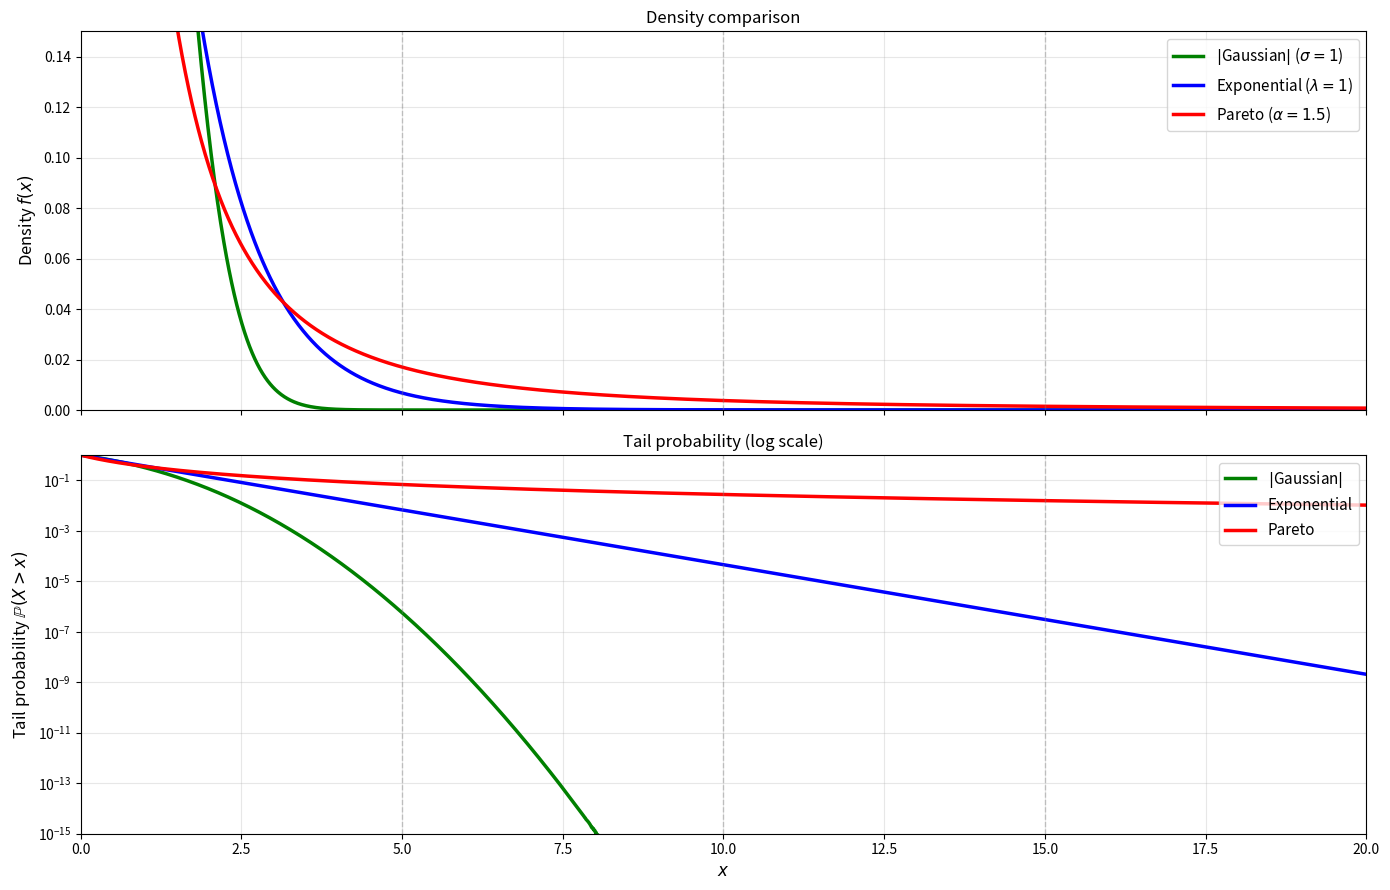

Write the Python code that produced this figure. (Note: this script raises an exception after producing the figure.)
"""
Generate heavy-tailed vs light-tailed density comparison.

Shows |Gaussian|, exponential (light-tailed) vs Pareto (heavy-tailed) densities,
illustrating why extreme values are far more likely under heavy tails.

Output: figures/intro/heavy_tails.pdf
"""

import matplotlib
matplotlib.use('Agg')

import numpy as np
import matplotlib.pyplot as plt
from scipy import stats

# Create figure with two subplots stacked vertically, full width
fig, (ax1, ax2) = plt.subplots(2, 1, figsize=(14, 9), sharex=True)

# Parameters
alpha = 1.5  # Pareto shape (heavier tail than alpha=2)
lam = 1.0    # Exponential rate
sigma = 1.0  # Gaussian std

# x range for both plots
x = np.linspace(0.01, 20, 2000)

# Half-normal (|Gaussian|): f(x) = 2/sqrt(2*pi*sigma^2) * exp(-x^2/(2*sigma^2)) for x >= 0
half_normal_density = 2 * stats.norm.pdf(x, 0, sigma)

# Exponential: f(x) = lambda * exp(-lambda * x)
exp_density = lam * np.exp(-lam * x)

# Pareto (shifted to start at 0): f(x) = alpha / (1+x)^(alpha+1)
pareto_density = alpha / (1 + x)**(alpha + 1)

# Top plot: densities
ax1.plot(x, half_normal_density, 'g-', lw=2.5, label=r'$|$Gaussian$|$ ($\sigma=1$)')
ax1.plot(x, exp_density, 'b-', lw=2.5, label=r'Exponential ($\lambda=1$)')
ax1.plot(x, pareto_density, 'r-', lw=2.5, label=r'Pareto ($\alpha=1.5$)')

ax1.set_ylabel('Density $f(x)$', fontsize=12)
ax1.set_xlim(0, 20)
ax1.set_ylim(0, 0.15)
ax1.legend(fontsize=11, loc='upper right')
ax1.set_title('Density comparison', fontsize=12)
ax1.grid(True, alpha=0.3)

# Bottom plot: log-scale survival functions (tail probabilities)
# Survival functions P(X > x)
half_normal_survival = 2 * (1 - stats.norm.cdf(x, 0, sigma))
exp_survival = np.exp(-lam * x)
pareto_survival = 1 / (1 + x)**alpha

ax2.semilogy(x, half_normal_survival, 'g-', lw=2.5, label=r'$|$Gaussian$|$')
ax2.semilogy(x, exp_survival, 'b-', lw=2.5, label=r'Exponential')
ax2.semilogy(x, pareto_survival, 'r-', lw=2.5, label=r'Pareto')

ax2.set_xlabel('$x$', fontsize=12)
ax2.set_ylabel(r'Tail probability $\mathbb{P}(X > x)$', fontsize=12)
ax2.set_xlim(0, 20)
ax2.set_ylim(1e-15, 1)
ax2.legend(fontsize=11, loc='upper right')
ax2.set_title('Tail probability (log scale)', fontsize=12)
ax2.grid(True, alpha=0.3, which='both')

# Add vertical lines at key thresholds
for t in [5, 10, 15]:
    ax1.axvline(x=t, color='gray', linestyle='--', alpha=0.4, lw=1)
    ax2.axvline(x=t, color='gray', linestyle='--', alpha=0.4, lw=1)

plt.tight_layout()

# Save figure
output_path = '../figures/intro/heavy_tails.pdf'
plt.savefig(output_path, bbox_inches='tight', dpi=300)
print(f"Figure saved to {output_path}")

plt.savefig(output_path.replace('.pdf', '.png'), bbox_inches='tight', dpi=150)
print(f"Preview saved to {output_path.replace('.pdf', '.png')}")

# Print table values
print("\nTable: Probability of exceeding threshold t")
print("-" * 65)
print(f"{'t':>6} | {'|Gaussian|':>15} | {'Exponential':>15} | {'Pareto':>15}")
print("-" * 65)
for t in [3, 5, 8, 10]:
    gauss_p = 2 * (1 - stats.norm.cdf(t, 0, sigma))
    exp_p = np.exp(-lam * t)
    par_p = 1 / (1 + t)**alpha
    print(f"{t:>6} | {gauss_p:>15.2e} | {exp_p:>15.2e} | {par_p:>15.2e}")
